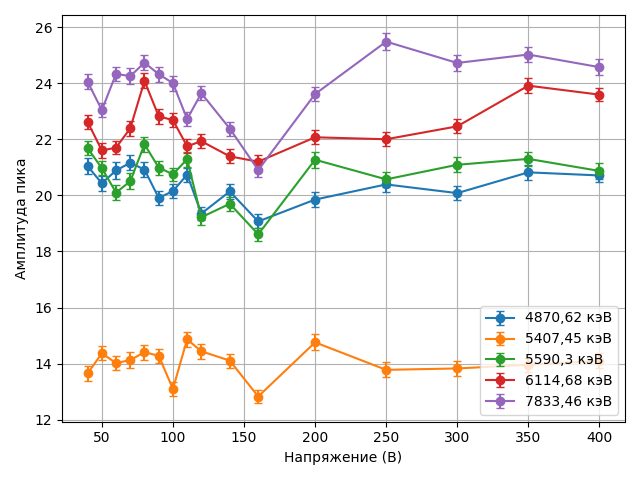

The data file committed next to this chart (first rows):
Пик, Напряжение (В), Амплитуда, ΔАмплитуда
4870,62 кэВ, 40, 21.04, 0.28
4870,62 кэВ, 50, 20.43, 0.26
4870,62 кэВ, 60, 20.89, 0.29
4870,62 кэВ, 70, 21.16, 0.27
4870,62 кэВ, 80, 20.92, 0.27
4870,62 кэВ, 90, 19.91, 0.25
4870,62 кэВ, 100, 20.15, 0.25
4870,62 кэВ, 110, 20.74, 0.25
4870,62 кэВ, 120, 19.35, 0.24
4870,62 кэВ, 140, 20.14, 0.26
4870,62 кэВ, 160, 19.07, 0.25
4870,62 кэВ, 200, 19.85, 0.27
4870,62 кэВ, 250, 20.39, 0.27
4870,62 кэВ, 300, 20.08, 0.26
4870,62 кэВ, 350, 20.82, 0.27
4870,62 кэВ, 400, 20.71, 0.24
5407,45 кэВ, 40, 13.65, 0.25
5407,45 кэВ, 50, 14.37, 0.25
5407,45 кэВ, 60, 14.02, 0.26
5407,45 кэВ, 70, 14.13, 0.28
5407,45 кэВ, 80, 14.41, 0.27
5407,45 кэВ, 90, 14.28, 0.25
5407,45 кэВ, 100, 13.1, 0.24
5407,45 кэВ, 110, 14.87, 0.27
5407,45 кэВ, 120, 14.44, 0.26
5407,45 кэВ, 140, 14.11, 0.25
5407,45 кэВ, 160, 12.83, 0.24
5407,45 кэВ, 200, 14.76, 0.29
5407,45 кэВ, 250, 13.78, 0.27
5407,45 кэВ, 300, 13.83, 0.27
5407,45 кэВ, 350, 13.96, 0.26
5407,45 кэВ, 400, 14.1, 0.27
5590,3 кэВ, 40, 21.68, 0.25
5590,3 кэВ, 50, 20.97, 0.25
5590,3 кэВ, 60, 20.1, 0.26
5590,3 кэВ, 70, 20.5, 0.28
5590,3 кэВ, 80, 21.82, 0.27
5590,3 кэВ, 90, 20.99, 0.25
5590,3 кэВ, 100, 20.75, 0.24
5590,3 кэВ, 110, 21.29, 0.27
5590,3 кэВ, 120, 19.22, 0.26
5590,3 кэВ, 140, 19.7, 0.25
5590,3 кэВ, 160, 18.61, 0.24
5590,3 кэВ, 200, 21.27, 0.29
5590,3 кэВ, 250, 20.57, 0.27
5590,3 кэВ, 300, 21.09, 0.27
5590,3 кэВ, 350, 21.3, 0.26
5590,3 кэВ, 400, 20.87, 0.27
6114,68 кэВ, 40, 22.62, 0.25
6114,68 кэВ, 50, 21.6, 0.26
6114,68 кэВ, 60, 21.7, 0.24
6114,68 кэВ, 70, 22.39, 0.26
6114,68 кэВ, 80, 24.08, 0.27
6114,68 кэВ, 90, 22.82, 0.27
6114,68 кэВ, 100, 22.68, 0.26
6114,68 кэВ, 110, 21.75, 0.25
6114,68 кэВ, 120, 21.93, 0.25
6114,68 кэВ, 140, 21.39, 0.25
6114,68 кэВ, 160, 21.2, 0.25
6114,68 кэВ, 200, 22.07, 0.25
... 20 more rows
